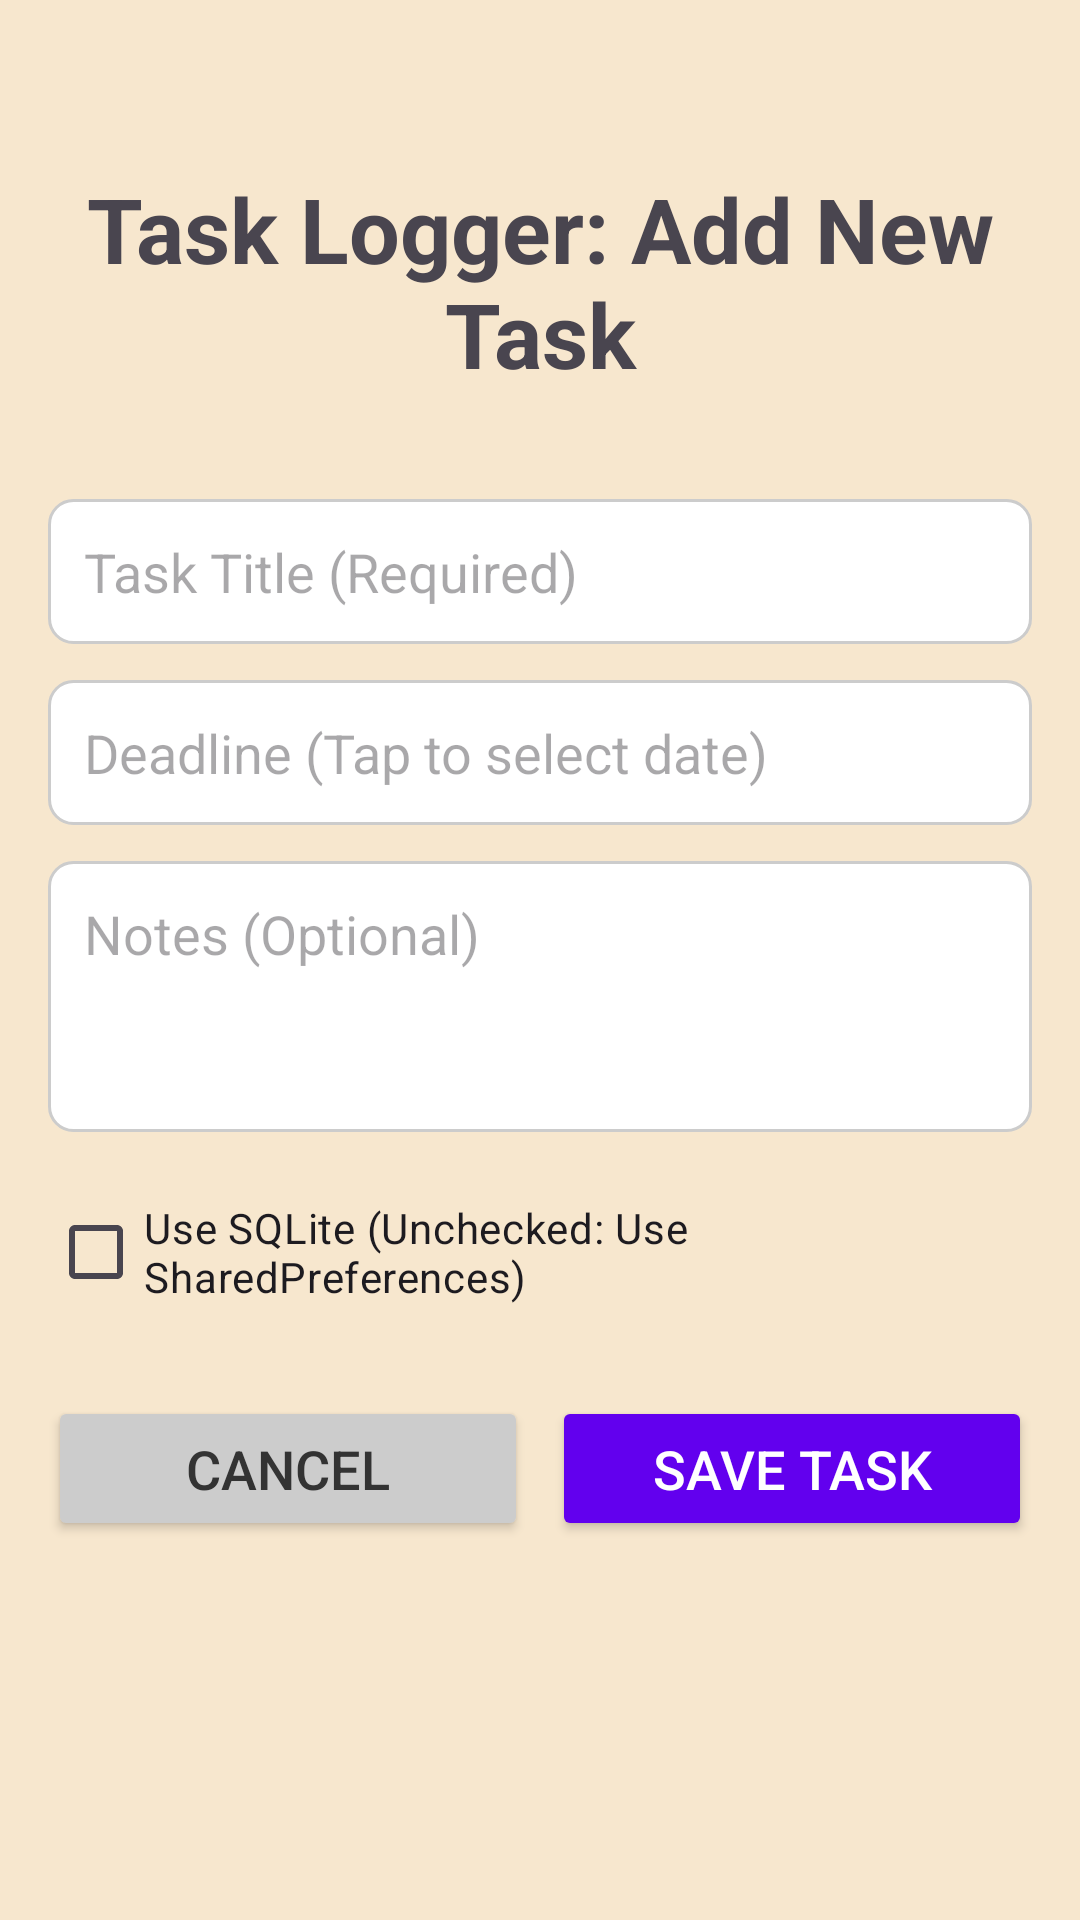

This screen was rendered from an Android layout file. Write that file and the resources it references.
<!-- AndroidManifest.xml: application theme Theme.TaskLogger -->
<!-- res/layout/activity_new_task.xml -->
<?xml version="1.0" encoding="utf-8"?>
<LinearLayout xmlns:android="http://schemas.android.com/apk/res/android"
    xmlns:tools="http://schemas.android.com/tools"
    android:layout_width="match_parent"
    android:layout_height="match_parent"
    android:orientation="vertical"
    android:padding="16dp"
    android:background="#F7E7CE"
    tools:context=".NewTaskActivity">

    
    <TextView
        android:id="@+id/bannerTextView"
        android:layout_width="match_parent"
        android:layout_height="wrap_content"
        android:text="@string/task_logger_add_new_task"
        android:textSize="30sp"
        android:textStyle="bold"
        android:gravity="center"
        android:paddingTop="40dp"
        android:paddingBottom="35dp"
        />

    
    <EditText
        android:id="@+id/editTextTitle"
        android:layout_width="match_parent"
        android:layout_height="wrap_content"
        android:hint="@string/task_title_required"
        android:background="@drawable/rounded_edittext_background"
        android:inputType="text"
        android:minHeight="48dp"
        android:layout_marginBottom="12dp"/>

    
    <EditText
        android:id="@+id/editTextDeadline"
        android:layout_width="match_parent"
        android:layout_height="wrap_content"
        android:hint="@string/deadline_tap_to_select_date"
        android:background="@drawable/rounded_edittext_background"
        android:inputType="none"
        android:focusable="false"
        android:cursorVisible="false"
        android:minHeight="48dp"
        android:layout_marginBottom="12dp"/>

    
    <EditText
        android:id="@+id/editTextNotes"
        android:layout_width="match_parent"
        android:layout_height="wrap_content"
        android:hint="@string/notes_optional"
        android:background="@drawable/rounded_edittext_background"
        android:inputType="textMultiLine"
        android:lines="3"
        android:gravity="top"
        android:layout_marginBottom="16dp"/>

    
    <CheckBox
        android:id="@+id/checkboxStorageMethod"
        android:layout_width="match_parent"
        android:layout_height="wrap_content"
        android:text="@string/use_sqlite_unchecked_use_sharedpreferences"
        android:layout_marginBottom="24dp"/>

    
    <LinearLayout
        android:layout_width="match_parent"
        android:layout_height="wrap_content"
        android:orientation="horizontal"
        android:gravity="center">

        
        <Button
            android:id="@+id/btnCancel"
            android:layout_width="0dp"
            android:layout_height="wrap_content"
            android:layout_weight="1"
            android:text="@string/cancel"
            android:padding="12dp"
            android:textSize="18sp"
            android:backgroundTint="#CCCCCC"
            android:textColor="#333333"
            android:layout_marginEnd="8dp"/>

        
        <Button
            android:id="@+id/btnSubmitTask"
            android:layout_width="0dp"
            android:layout_height="wrap_content"
            android:layout_weight="1"
            android:text="@string/save_task"
            android:padding="12dp"
            android:textSize="18sp"
            android:backgroundTint="#6200EE"
            android:textColor="@android:color/white"/>
    </LinearLayout>


</LinearLayout>
<!-- resources referenced by this layout -->
<resources>
  <!-- drawable rounded_edittext_background (drawable) -->
  <?xml version="1.0" encoding="utf-8"?>
  <shape xmlns:android="http://schemas.android.com/apk/res/android"
      android:shape="rectangle">
  
      
      <solid android:color="@android:color/white" />
  
      
      <stroke
          android:width="1dp"
          android:color="#CCCCCC" />
  
      
      <corners android:radius="8dp" />
  
      
      <padding
          android:left="12dp"
          android:top="12dp"
          android:right="12dp"
          android:bottom="12dp" />
  </shape>
  <string name="cancel">Cancel</string>
  <string name="deadline_tap_to_select_date">Deadline (Tap to select date)</string>
  <string name="notes_optional">Notes (Optional)</string>
  <string name="save_task">Save Task</string>
  <string name="task_logger_add_new_task">Task Logger: Add New Task</string>
  <string name="task_title_required">Task Title (Required)</string>
  <string name="use_sqlite_unchecked_use_sharedpreferences">Use SQLite (Unchecked: Use SharedPreferences)</string>
  <style name="Theme.TaskLogger" parent="Base.Theme.TaskLogger" />
  <style name="Base.Theme.TaskLogger" parent="Theme.Material3.DayNight.NoActionBar">
          
          
      </style>
</resources>
